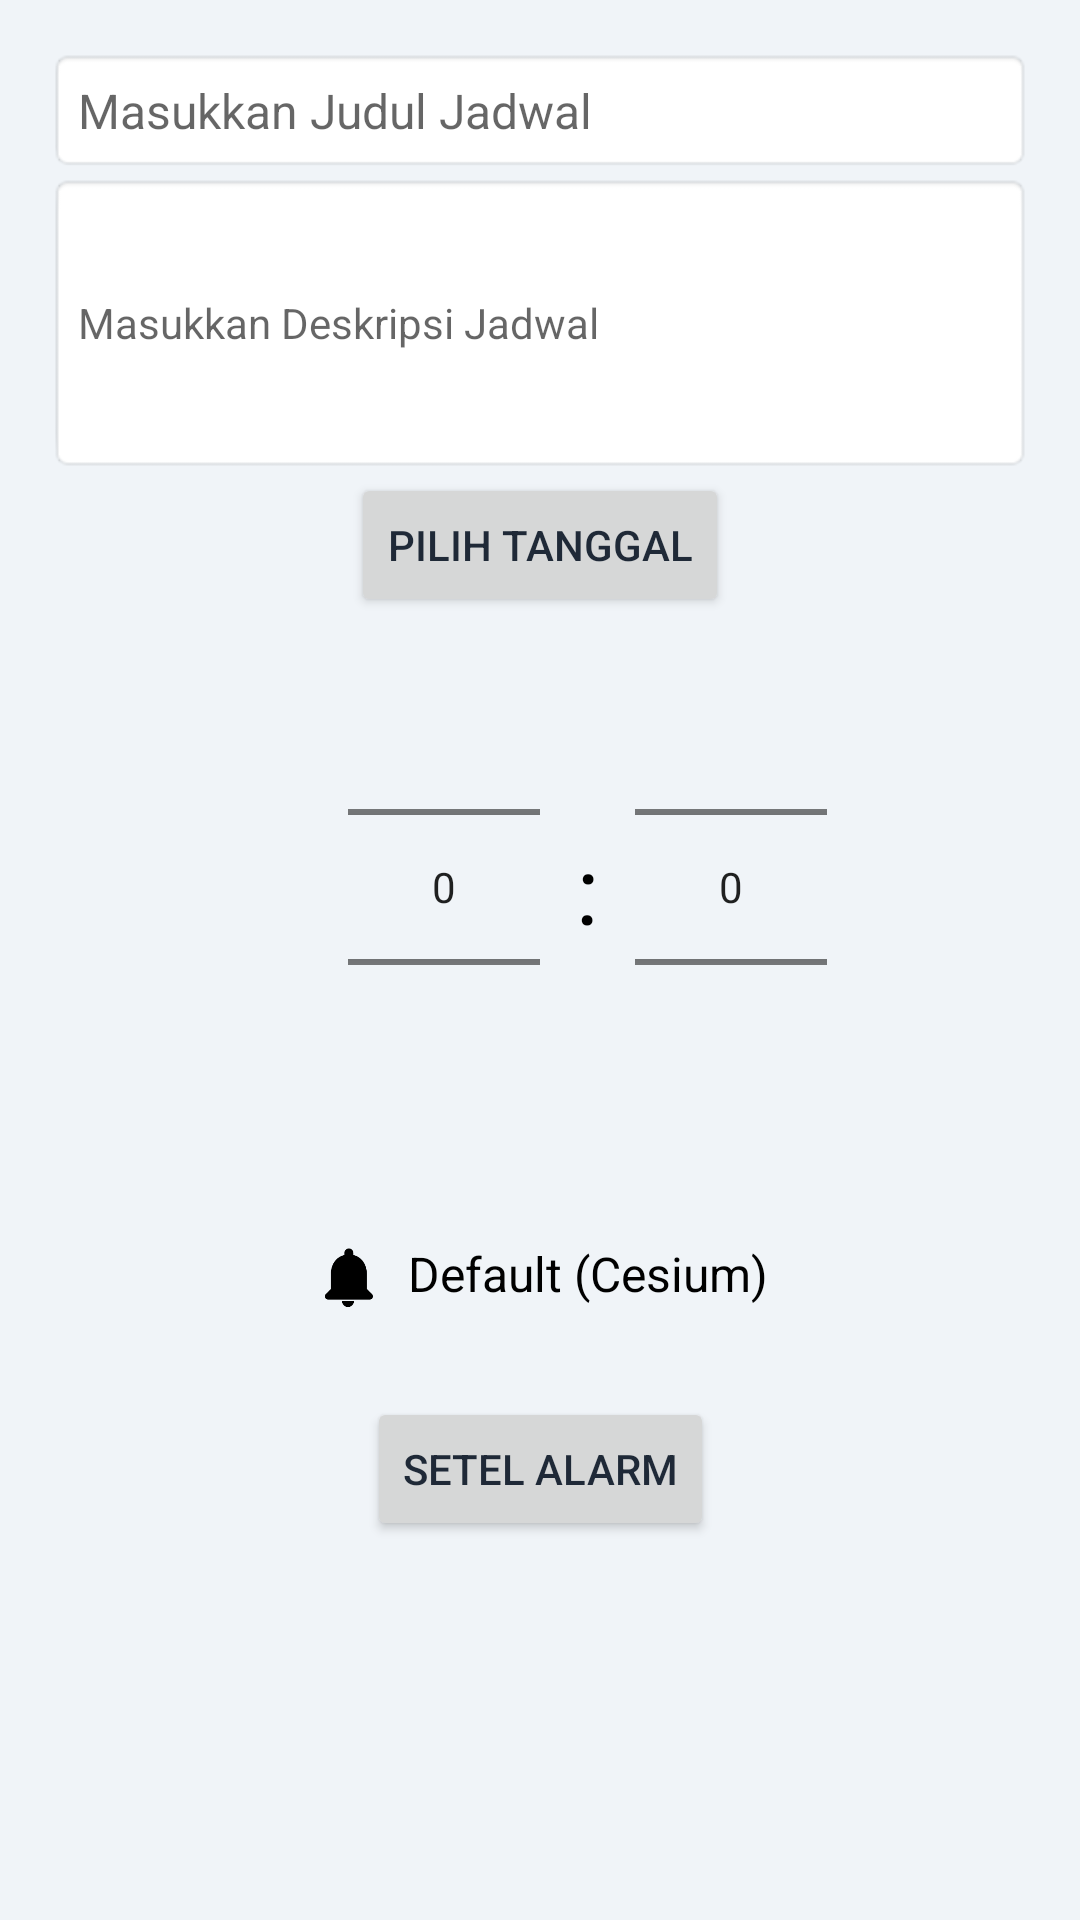

Layout XML and referenced resources for this Android screen:
<!-- AndroidManifest.xml: application theme Theme.JadwalHarian -->
<!-- res/layout/activity_tambah_jadwalhal.xml -->
<?xml version="1.0" encoding="utf-8"?>
<androidx.constraintlayout.widget.ConstraintLayout xmlns:android="http://schemas.android.com/apk/res/android"
    xmlns:app="http://schemas.android.com/apk/res-auto"
    xmlns:tools="http://schemas.android.com/tools"
    android:id="@+id/main"
    android:layout_width="match_parent"
    android:layout_height="match_parent"
    tools:context=".TambahJadwalhal"
    android:padding="16dp">

  
  <EditText
      android:id="@+id/etJudulJadwal"
      android:layout_width="match_parent"
      android:layout_height="wrap_content"
      android:hint="Masukkan Judul Jadwal"
      android:textSize="16sp"
      android:padding="10dp"
      android:background="@android:drawable/editbox_background"
      app:layout_constraintTop_toTopOf="parent"
      app:layout_constraintStart_toStartOf="parent"
      app:layout_constraintEnd_toEndOf="parent"
      android:layout_marginBottom="10dp"/>

  
  <EditText
      android:id="@+id/etDeskripsiJadwal"
      android:layout_width="match_parent"
      android:layout_height="wrap_content"
      android:hint="Masukkan Deskripsi Jadwal"
      android:textSize="14sp"
      android:padding="10dp"
      android:background="@android:drawable/editbox_background"
      android:inputType="textMultiLine"
      android:minHeight="100dp"
      app:layout_constraintTop_toBottomOf="@id/etJudulJadwal"
      app:layout_constraintStart_toStartOf="parent"
      app:layout_constraintEnd_toEndOf="parent"
      android:layout_marginBottom="20dp"/>

  
  <Button
      android:id="@+id/btnOpenCalendar"
      android:layout_width="wrap_content"
      android:layout_height="wrap_content"
      android:text="Pilih Tanggal"
      app:layout_constraintTop_toBottomOf="@id/etDeskripsiJadwal"
      app:layout_constraintStart_toStartOf="parent"
      app:layout_constraintEnd_toEndOf="parent"
      android:layout_marginBottom="20dp"/>

  
  <NumberPicker
      android:id="@+id/numberPickerHour"
      android:layout_width="wrap_content"
      android:layout_height="wrap_content"
      android:textColor="#FFFFFF"
      app:layout_constraintTop_toBottomOf="@id/btnOpenCalendar"
      app:layout_constraintStart_toStartOf="parent"
      android:layout_marginStart="100dp"/>

  
  <TextView
      android:id="@+id/tvSeparator"
      android:layout_width="wrap_content"
      android:layout_height="wrap_content"
      android:text=" : "
      android:textSize="32sp"
      android:textColor="@color/black"
      app:layout_constraintTop_toTopOf="@id/numberPickerHour"
      app:layout_constraintBottom_toBottomOf="@id/numberPickerHour"
      app:layout_constraintStart_toEndOf="@id/numberPickerHour"
      android:layout_marginStart="4dp"/>

  
  <NumberPicker
      android:id="@+id/numberPickerMinute"
      android:layout_width="wrap_content"
      android:layout_height="wrap_content"
      android:textColor="#FFFFFF"
      app:layout_constraintTop_toTopOf="@id/numberPickerHour"
      app:layout_constraintBottom_toBottomOf="@id/numberPickerHour"
      app:layout_constraintStart_toEndOf="@id/tvSeparator"
      android:layout_marginStart="4dp"/>


  
  <LinearLayout
      android:id="@+id/btnPilihRingtone"
      android:layout_width="wrap_content"
      android:layout_height="wrap_content"
      android:orientation="horizontal"
      android:background="?android:attr/selectableItemBackground"
      android:padding="8dp"
      android:clickable="true"
      android:focusable="true"
      app:layout_constraintTop_toBottomOf="@id/numberPickerMinute"
      app:layout_constraintStart_toStartOf="parent"
      app:layout_constraintEnd_toEndOf="parent"
      android:layout_marginTop="20dp">

    
    <ImageView
        android:id="@+id/iconBell"
        android:layout_width="24dp"
        android:layout_height="24dp"
        android:src="@drawable/ic_baseline_notifications_24"
        app:tint="@color/black" />

    
    <TextView
        android:id="@+id/tvRingtoneName"
        android:layout_width="wrap_content"
        android:layout_height="wrap_content"
        android:text="Default (Cesium)"
        android:textColor="@color/black"
        android:textSize="16sp"
        android:layout_marginStart="8dp"/>

  </LinearLayout>

  
  <Button
      android:id="@+id/btnSetAlarm"
      android:layout_width="wrap_content"
      android:layout_height="wrap_content"
      android:text="Setel Alarm"
      app:layout_constraintTop_toBottomOf="@id/btnPilihRingtone"
      app:layout_constraintStart_toStartOf="parent"
      app:layout_constraintEnd_toEndOf="parent"
      android:layout_marginTop="20dp"/>

</androidx.constraintlayout.widget.ConstraintLayout>
<!-- resources referenced by this layout -->
<resources>
  <color name="black">#FF000000</color>
  <!-- drawable ic_baseline_notifications_24 (drawable) -->
  <vector xmlns:android="http://schemas.android.com/apk/res/android"
      android:width="24dp"
      android:height="24dp"
      android:viewportWidth="24"
      android:viewportHeight="24">
      <path
          android:fillColor="#000000"
          android:pathData="M12,22c1.1,0 2,-0.9 2,-2h-4c0,1.1 0.9,2 2,2zM18.3,16v-5c0,-3.07 -1.64,-5.64 -4.5,-6.32v-0.68c0,-0.83 -0.67,-1.5 -1.5,-1.5s-1.5,0.67 -1.5,1.5v0.68c-2.86,0.68 -4.5,3.25 -4.5,6.32v5l-1.7,1.7c-0.19,0.19 -0.29,0.44 -0.29,0.71v0.09c0,0.55 0.45,1 1,1h14c0.55,0 1,-0.45 1,-1v-0.09c0,-0.27 -0.11,-0.52 -0.29,-0.71l-1.7,-1.7z"/>
  </vector>
  <style name="Theme.JadwalHarian" parent="Theme.MaterialComponents.DayNight.NoActionBar">
          
          <item name="colorPrimary">@color/purple_500</item>
          <item name="colorPrimaryVariant">@color/purple_700</item>
          <item name="colorOnPrimary">@color/white</item>
          
          <item name="colorSecondary">@color/teal_200</item>
          <item name="colorSecondaryVariant">@color/teal_700</item>
          <item name="colorOnSecondary">@color/black</item>
          
          <item name="android:statusBarColor" tools:targetApi="l">?attr/colorPrimaryVariant</item>
  
          
          <item name="android:windowBackground">@color/app_background</item>
          <item name="android:textColor">@color/text_primary</item>
          <item name="icon_tint">@color/icon_tint</item>
      </style>
  <color name="purple_500">#FF6200EE</color>
  <color name="purple_700">#FF3700B3</color>
  <color name="white">#FFFFFFFF</color>
  <color name="teal_200">#FF03DAC5</color>
  <color name="teal_700">#FF018786</color>
  <color name="app_background">#F0F4F8</color>
  <color name="text_primary">#1F2937</color>
  <color name="icon_tint">#4B5563</color>
</resources>
